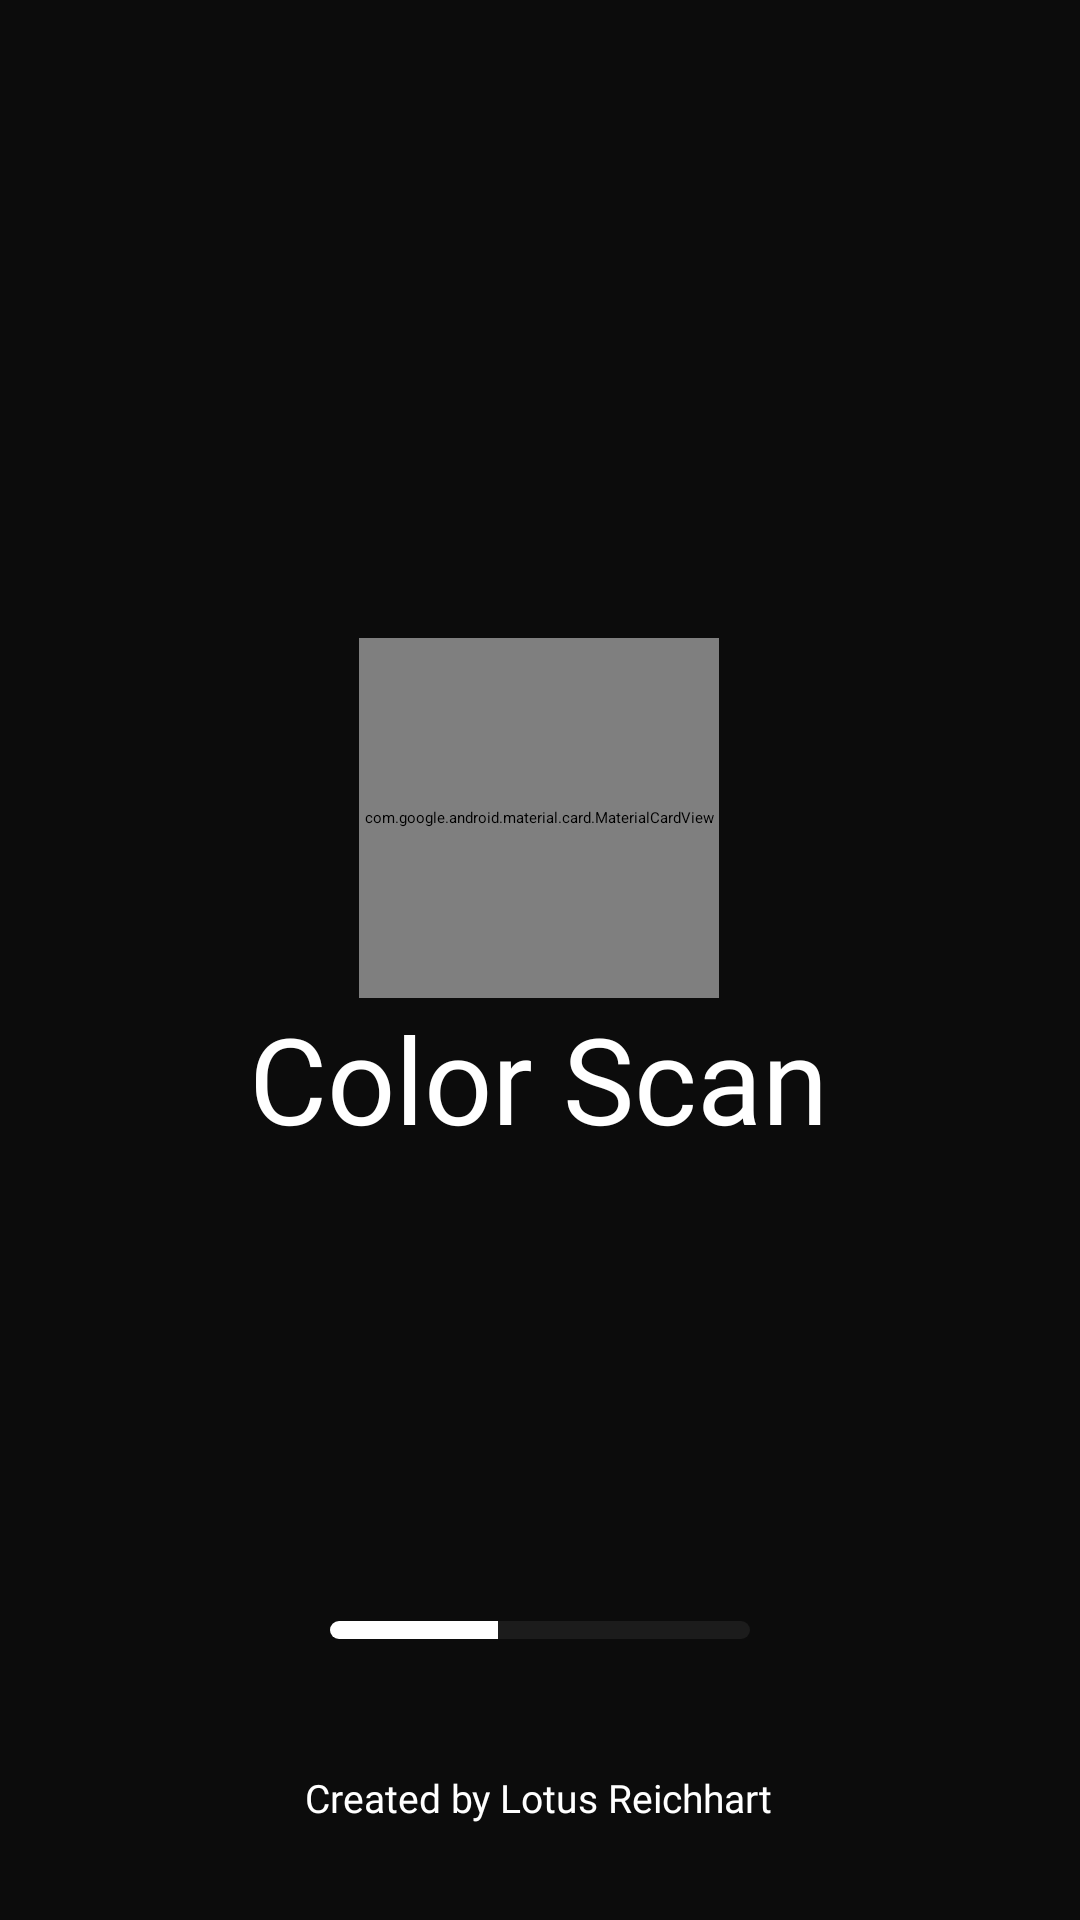

Write the Android layout XML for this screen, with the resource values it uses.
<!-- AndroidManifest.xml: activity theme Theme.App.Starting -->
<!-- res/layout/activity_splash.xml -->
<?xml version="1.0" encoding="utf-8"?>
<androidx.constraintlayout.widget.ConstraintLayout xmlns:android="http://schemas.android.com/apk/res/android"
    xmlns:app="http://schemas.android.com/apk/res-auto"
    xmlns:tools="http://schemas.android.com/tools"
    android:layout_width="match_parent"
    android:layout_height="match_parent"
    android:background="#0C0C0C"
    tools:context=".feature.splash.SplashActivity">

    <com.google.android.material.card.MaterialCardView
        android:id="@+id/imageView"
        android:layout_width="120dp"
        android:layout_height="120dp"
        android:layout_marginTop="2dp"
        app:cardBackgroundColor="@android:color/transparent"
        app:cardCornerRadius="20dp"
        app:cardElevation="0dp"
        app:layout_constraintBottom_toBottomOf="parent"
        app:layout_constraintEnd_toEndOf="parent"
        app:layout_constraintHorizontal_bias="0.498"
        app:layout_constraintStart_toStartOf="parent"
        app:layout_constraintTop_toTopOf="parent"
        app:layout_constraintVertical_bias="0.407"
        app:strokeWidth="0dp">

        <ImageView
            android:layout_width="match_parent"
            android:layout_height="match_parent"
            android:scaleType="centerCrop"
            app:srcCompat="@drawable/logo" />

    </com.google.android.material.card.MaterialCardView>

    <TextView
        android:id="@+id/textView"
        android:layout_width="wrap_content"
        android:layout_height="wrap_content"
        android:fontFamily="@font/leckerli_one_regular"
        android:text="@string/app_name"
        android:textColor="#FFFFFF"
        android:textSize="40sp"
        app:fontFamily="@font/leckerli_one_regular"
        app:layout_constraintEnd_toEndOf="parent"
        app:layout_constraintHorizontal_bias="0.497"
        app:layout_constraintStart_toStartOf="parent"
        app:layout_constraintTop_toBottomOf="@+id/imageView" />

    <ProgressBar
        android:id="@+id/progressBar"
        style="?android:attr/progressBarStyleHorizontal"
        android:layout_width="0dp"
        android:layout_height="6dp"
        android:layout_marginStart="110dp"
        android:layout_marginEnd="110dp"
        android:layout_marginBottom="44dp"
        android:max="100"
        android:progress="40"
        android:progressDrawable="@drawable/splash_progress_bar"
        app:layout_constraintBottom_toTopOf="@+id/textView2"
        app:layout_constraintEnd_toEndOf="parent"
        app:layout_constraintHorizontal_bias="1.0"
        app:layout_constraintStart_toStartOf="parent" />

    <TextView
        android:id="@+id/textView2"
        android:layout_width="wrap_content"
        android:layout_height="wrap_content"
        android:layout_marginBottom="32dp"
        android:fontFamily="@font/puritan_italic"
        android:text="Created by Lotus Reichhart"
        android:textColor="#FFFFFF"
        android:textSize="13sp"
        app:fontFamily="@font/puritan_italic"
        app:layout_constraintBottom_toBottomOf="parent"
        app:layout_constraintEnd_toEndOf="parent"
        app:layout_constraintHorizontal_bias="0.498"
        app:layout_constraintStart_toStartOf="parent" />

</androidx.constraintlayout.widget.ConstraintLayout>
<!-- resources referenced by this layout -->
<resources>
  <!-- drawable logo: webp bitmap (drawable, 14760 bytes) -->
  <!-- drawable splash_progress_bar (drawable) -->
  <?xml version="1.0" encoding="utf-8"?>
  <layer-list xmlns:android="http://schemas.android.com/apk/res/android">
      
      <item android:id="@android:id/background">
          <shape>
              <corners android:radius="4dp" />
              <solid android:color="#1C1C1C" />
          </shape>
      </item>
      
      
      <item android:id="@android:id/progress">
          <clip>
              <shape>
                  <corners android:radius="4dp" />
                  <solid android:color="#FFFFFF" />
              </shape>
          </clip>
      </item>
  </layer-list>
  <string name="app_name">Color Scan</string>
  <style name="Theme.App.Starting" parent="Theme.SplashScreen">
          <item name="windowSplashScreenBackground">#0C0C0C</item>
          <item name="windowSplashScreenAnimatedIcon">@mipmap/ic_launcher</item>
          <item name="postSplashScreenTheme">@style/Theme.ColorScan</item>
      </style>
  <style name="Theme.ColorScan" parent="Base.Theme.ColorScan" />
  <style name="Base.Theme.ColorScan" parent="Theme.Material3.DayNight.NoActionBar">
  
      </style>
</resources>
